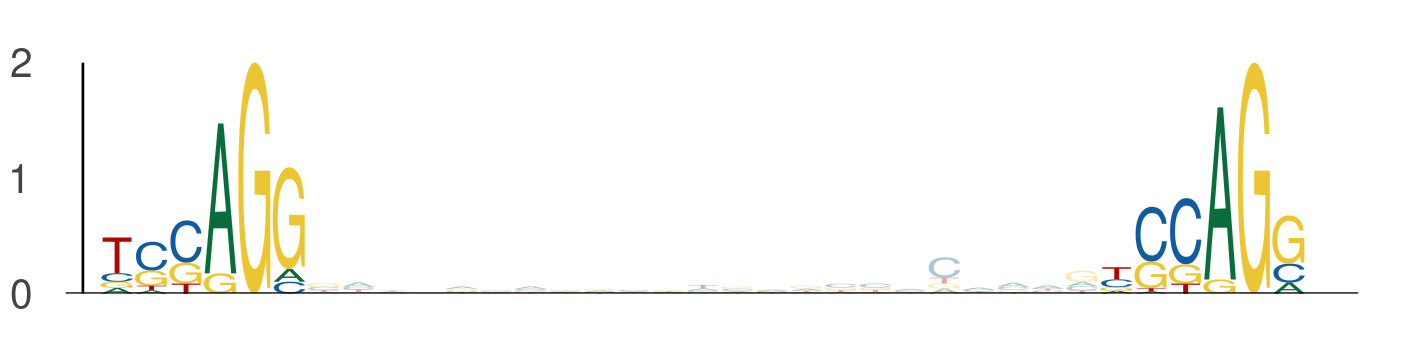

Source data for this figure (header and first rows):
seq_index, start_position, end_position, is_reversed_complement
182, 56, 62, 0
182, 85, 91, 0
1275, 25, 31, 0
1275, 54, 60, 0
4737, 93, 99, 0
4737, 122, 128, 0
5377, 12, 18, 0
5377, 41, 47, 0
731, 10, 16, 0
731, 39, 45, 0
5454, 95, 101, 0
5454, 124, 130, 0
4271, 116, 122, 0
4271, 145, 151, 0
3134, 56, 62, 0
3134, 85, 91, 0
615, 37, 43, 0
615, 66, 72, 0
5839, 24, 30, 0
5839, 53, 59, 0
3808, 113, 119, 0
3808, 142, 148, 0
4952, 73, 79, 0
4952, 102, 108, 0
4876, 68, 74, 0
4876, 97, 103, 0
4839, 56, 62, 0
4839, 85, 91, 0
3696, 68, 74, 0
3696, 97, 103, 0
2080, 85, 91, 0
2080, 114, 120, 0
2682, 9, 15, 0
2682, 38, 44, 0
2157, 74, 80, 0
2157, 103, 109, 0
2801, 85, 91, 0
2801, 114, 120, 0
2808, 61, 67, 0
2808, 90, 96, 0
5972, 68, 74, 0
5972, 97, 103, 0
1112, 93, 99, 0
1112, 122, 128, 0
5081, 65, 71, 0
5081, 94, 100, 0
270, 85, 91, 0
270, 114, 120, 0
1549, 94, 100, 0
1549, 123, 129, 0
2466, 69, 75, 0
2466, 98, 104, 0
4870, 65, 71, 0
4870, 94, 100, 0
674, 56, 62, 0
674, 85, 91, 0
4963, 74, 80, 0
4963, 103, 109, 0
4886, 68, 74, 0
4886, 97, 103, 0
... 494 more rows
